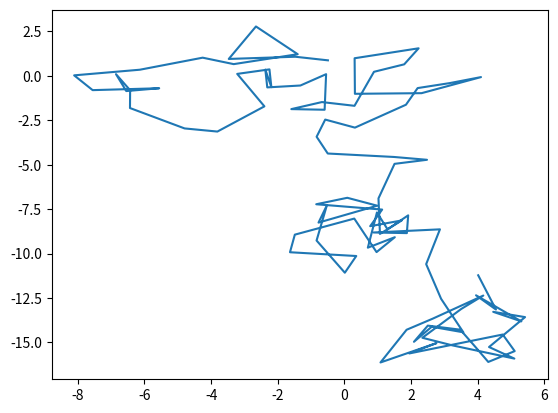

The script that saved this image:
import matplotlib.pyplot as plt
import numpy as np

# create 100 random num to indicates 100 steps, each step is 1 or 2 pace
step_array = np.random.randint(1, 3, 100)
print(step_array)

# create 100 directions
directions = np.random.randint(1, 360, 100)

x_array = step_array * np.cos(directions)
y_array = step_array * np.sin(directions)

cum_sum_x_array = np.cumsum(x_array)
cum_sum_y_array = np.cumsum(y_array)

plt.plot(cum_sum_x_array, cum_sum_y_array)
plt.show()